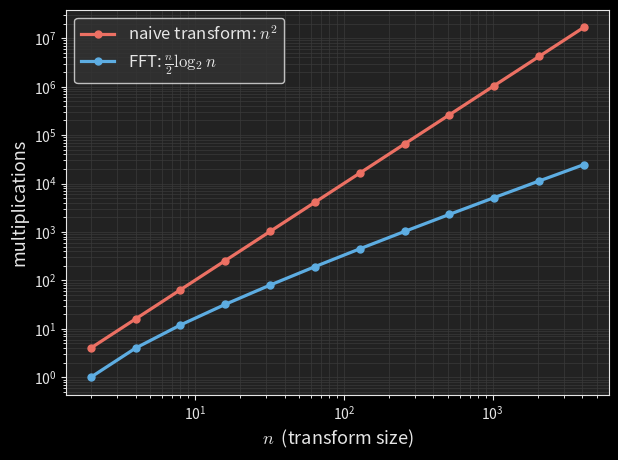

Generate this figure with matplotlib: (Note: this script raises an exception after producing the figure.)
"""FFT cost comparison for Post 14: naive n^2 versus FFT (n/2) log2 n.

Runs via the root uv environment:
  uv run python blog/published/complex-matrices-and-the-fft/_src/fft_cost.py
Output: blog/published/complex-matrices-and-the-fft/images/fft_cost.svg
"""

from pathlib import Path

import numpy as np
import matplotlib.pyplot as plt

plt.style.use("dark_background")
plt.rcParams.update({"text.usetex": False, "mathtext.fontset": "cm"})

DARK = "#222222"
LIGHT = "#e6e6e6"

n = 2.0 ** np.arange(1, 13)  # 2, 4, ..., 4096
naive = n**2
fft = (n / 2.0) * np.log2(n)

fig, ax = plt.subplots(figsize=(7, 5))
fig.patch.set_facecolor(DARK)
ax.set_facecolor(DARK)

ax.loglog(n, naive, "o-", color="#ec7063", lw=2.3, ms=5, label=r"naive transform: $n^2$")
ax.loglog(n, fft, "o-", color="#5dade2", lw=2.3, ms=5, label=r"FFT: $\frac{n}{2}\log_2 n$")

ax.set_xlabel(r"$n$  (transform size)", color=LIGHT, fontsize=13)
ax.set_ylabel("multiplications", color=LIGHT, fontsize=13)
ax.tick_params(colors=LIGHT)
for spine in ax.spines.values():
    spine.set_color(LIGHT)
ax.grid(True, which="both", color="#3a3a3a", lw=0.5)
ax.legend(facecolor="#333333", edgecolor=LIGHT, labelcolor=LIGHT, fontsize=12, loc="upper left")

out = Path(__file__).resolve().parent.parent / "images" / "fft_cost.svg"
out.parent.mkdir(parents=True, exist_ok=True)
fig.savefig(out, facecolor=DARK, bbox_inches="tight")
print(f"saved {out}")
